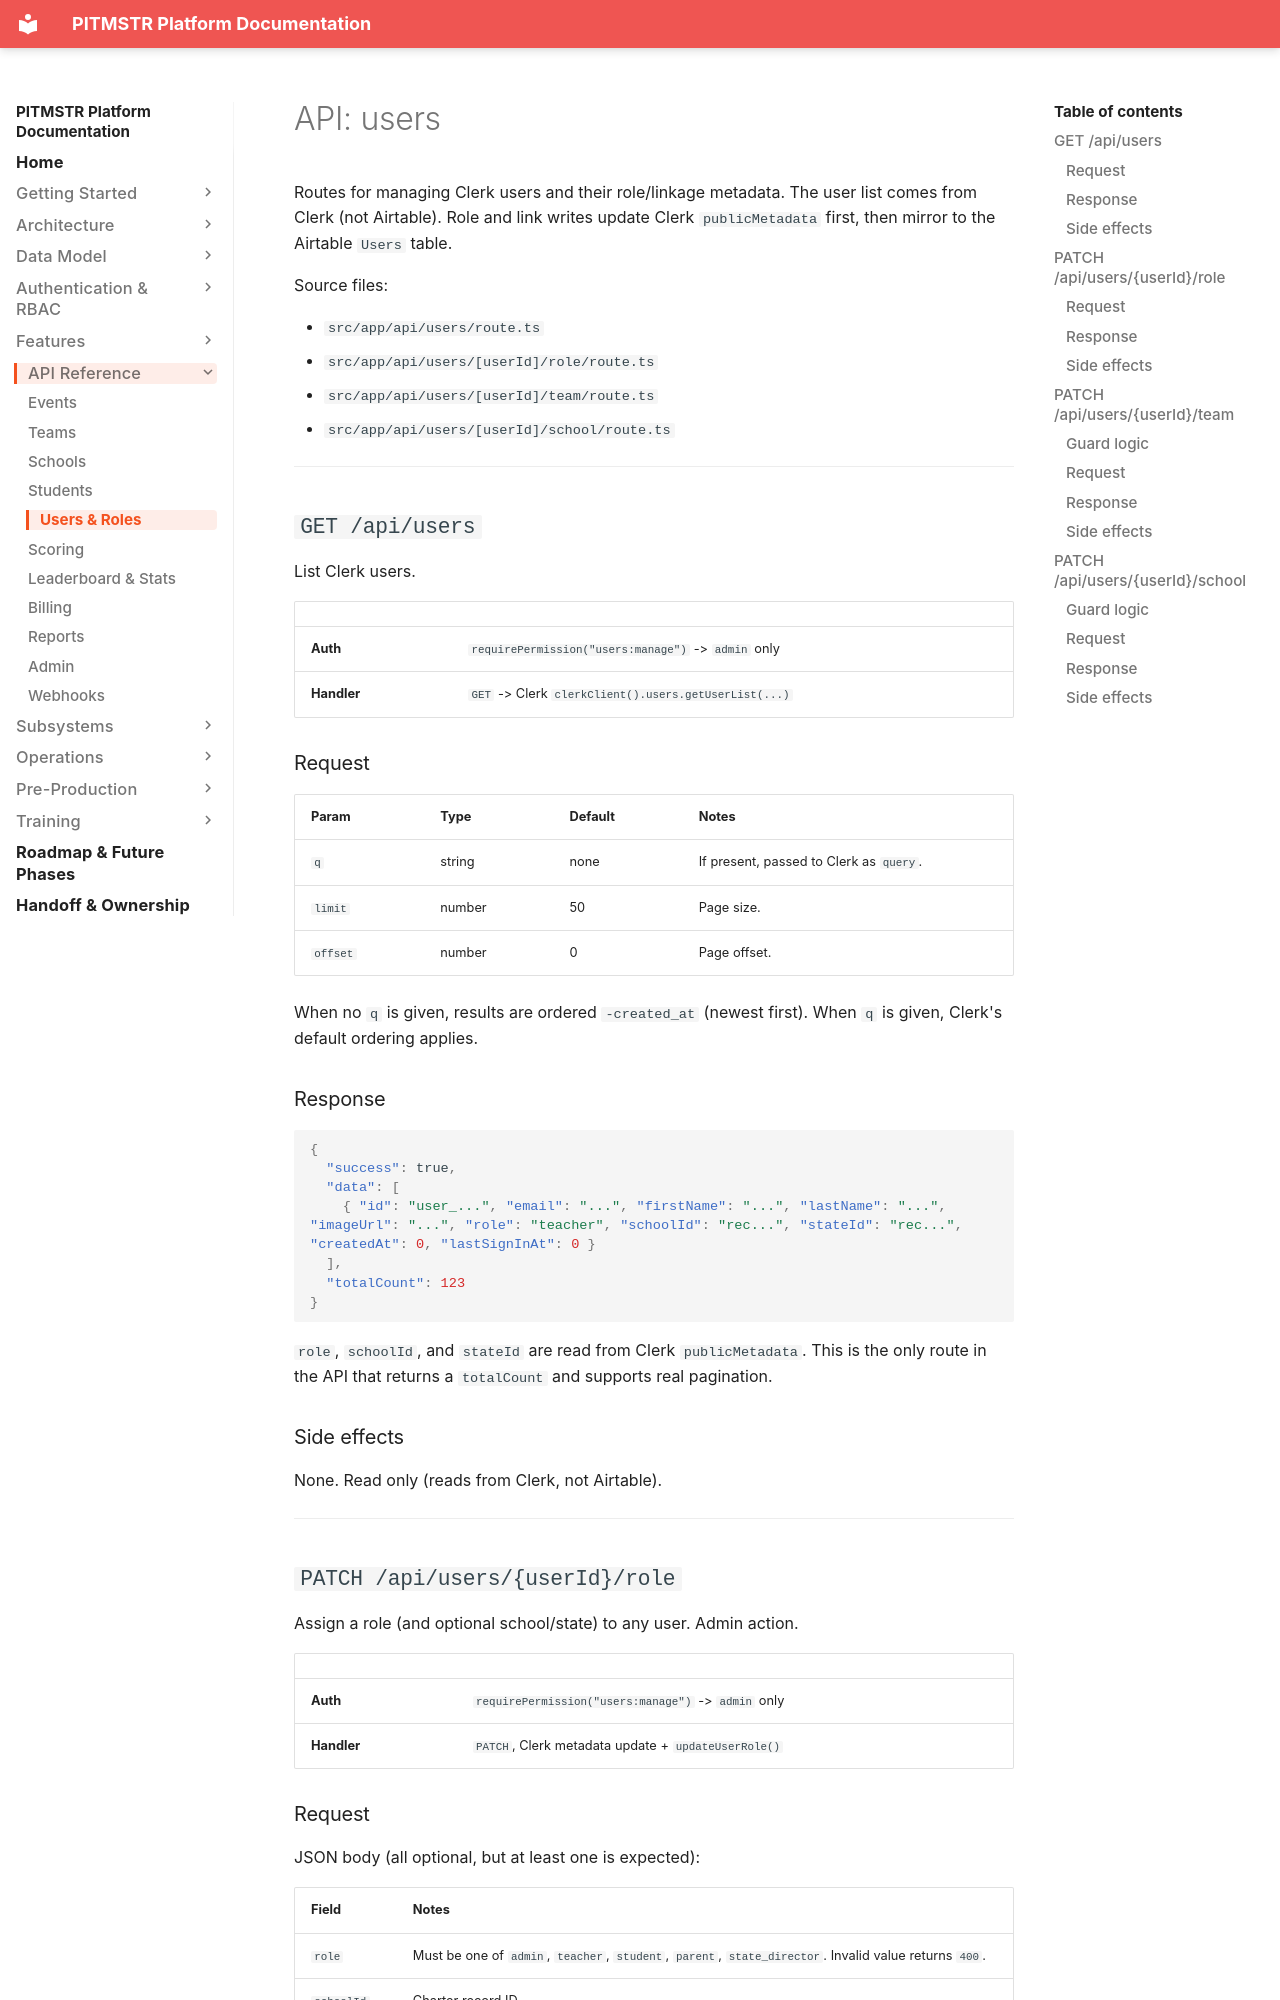

repository: lunomotion/pitmstr-leaderboard · page: api/users/index.html · generator: mkdocs

# API: users

Routes for managing Clerk users and their role/linkage metadata. The user list comes from Clerk (not Airtable). Role and link writes update Clerk `publicMetadata` first, then mirror to the Airtable `Users` table.

Source files:

- `src/app/api/users/route.ts`
- `src/app/api/users/[userId]/role/route.ts`
- `src/app/api/users/[userId]/team/route.ts`
- `src/app/api/users/[userId]/school/route.ts`

---

## `GET /api/users`

List Clerk users.

| | |
|---|---|
| **Auth** | `requirePermission("users:manage")` -> `admin` only |
| **Handler** | `GET` -> Clerk `clerkClient().users.getUserList(...)` |

### Request

| Param | Type | Default | Notes |
|---|---|---|---|
| `q` | string | none | If present, passed to Clerk as `query`. |
| `limit` | number | 50 | Page size. |
| `offset` | number | 0 | Page offset. |

When no `q` is given, results are ordered `-created_at` (newest first). When `q` is given, Clerk's default ordering applies.

### Response

```json
{
  "success": true,
  "data": [
    { "id": "user_...", "email": "...", "firstName": "...", "lastName": "...", "imageUrl": "...", "role": "teacher", "schoolId": "rec...", "stateId": "rec...", "createdAt": 0, "lastSignInAt": 0 }
  ],
  "totalCount": 123
}
```

`role`, `schoolId`, and `stateId` are read from Clerk `publicMetadata`. This is the only route in the API that returns a `totalCount` and supports real pagination.

### Side effects

None. Read only (reads from Clerk, not Airtable).

---

## `PATCH /api/users/{userId}/role`

Assign a role (and optional school/state) to any user. Admin action.

| | |
|---|---|
| **Auth** | `requirePermission("users:manage")` -> `admin` only |
| **Handler** | `PATCH`, Clerk metadata update + `updateUserRole()` |

### Request

JSON body (all optional, but at least one is expected):

| Field | Notes |
|---|---|
| `role` | Must be one of `admin`, `teacher`, `student`, `parent`, `state_director`. Invalid value returns `400`. |
| `schoolId` | Charter record ID. |
| `stateId` | States record ID. |

The handler reads the user's current `publicMetadata`, merges the provided fields (so other metadata is preserved), and writes it back to Clerk via `updateUserMetadata`.
